5-way image classification set "betel_dataset" from GitHub (BANUKABHANUTEJA/betel-leaf-disease-classification-main); label vocabulary: anthracnose, healthy leaf, leaf rot, leaf spot, bacterial leaf.

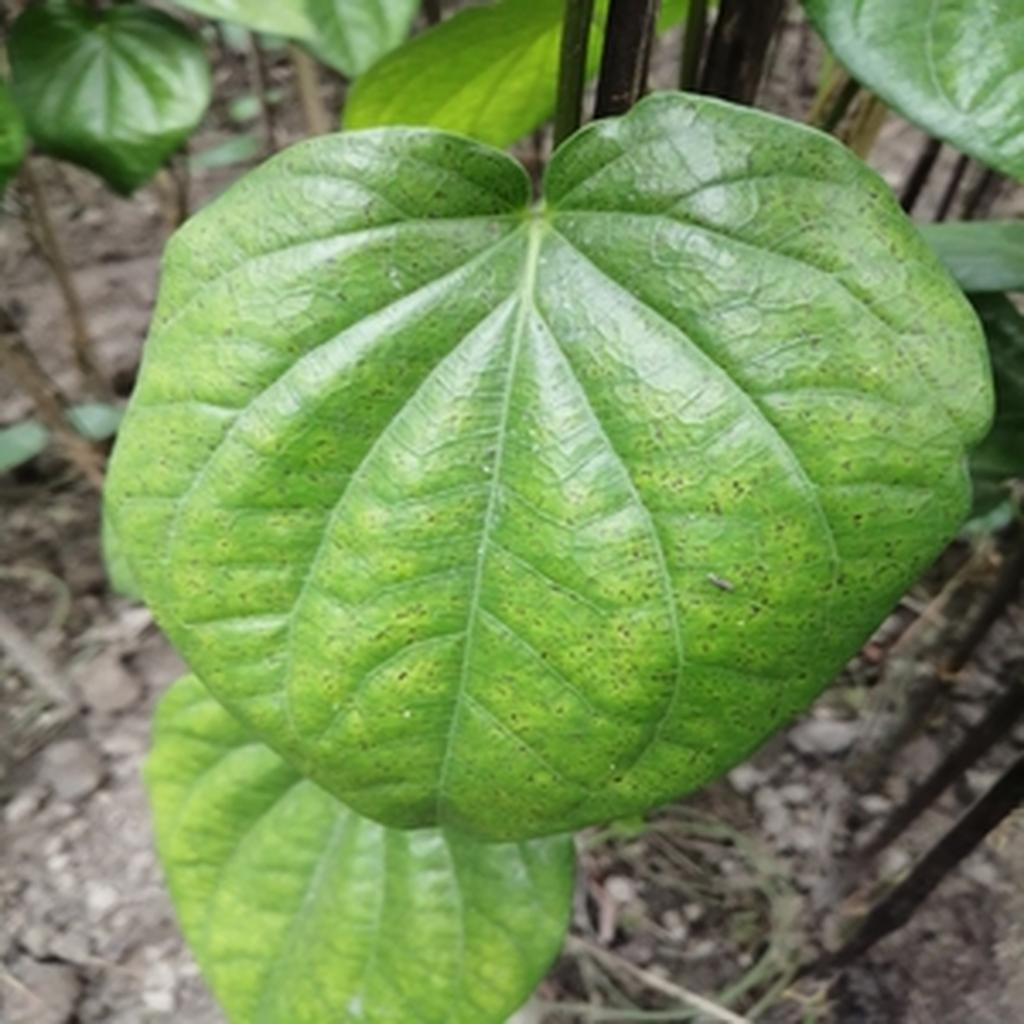
Label: leaf spot

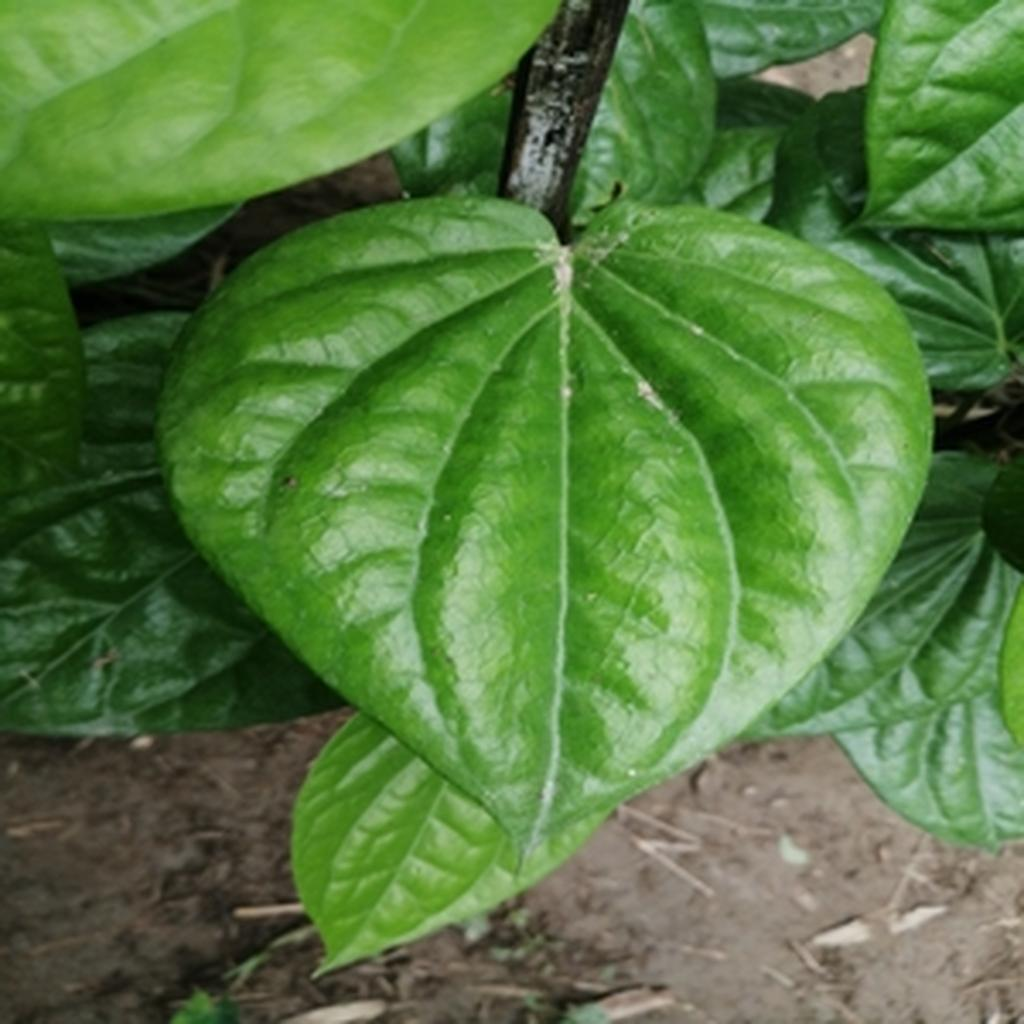
Label: healthy leaf

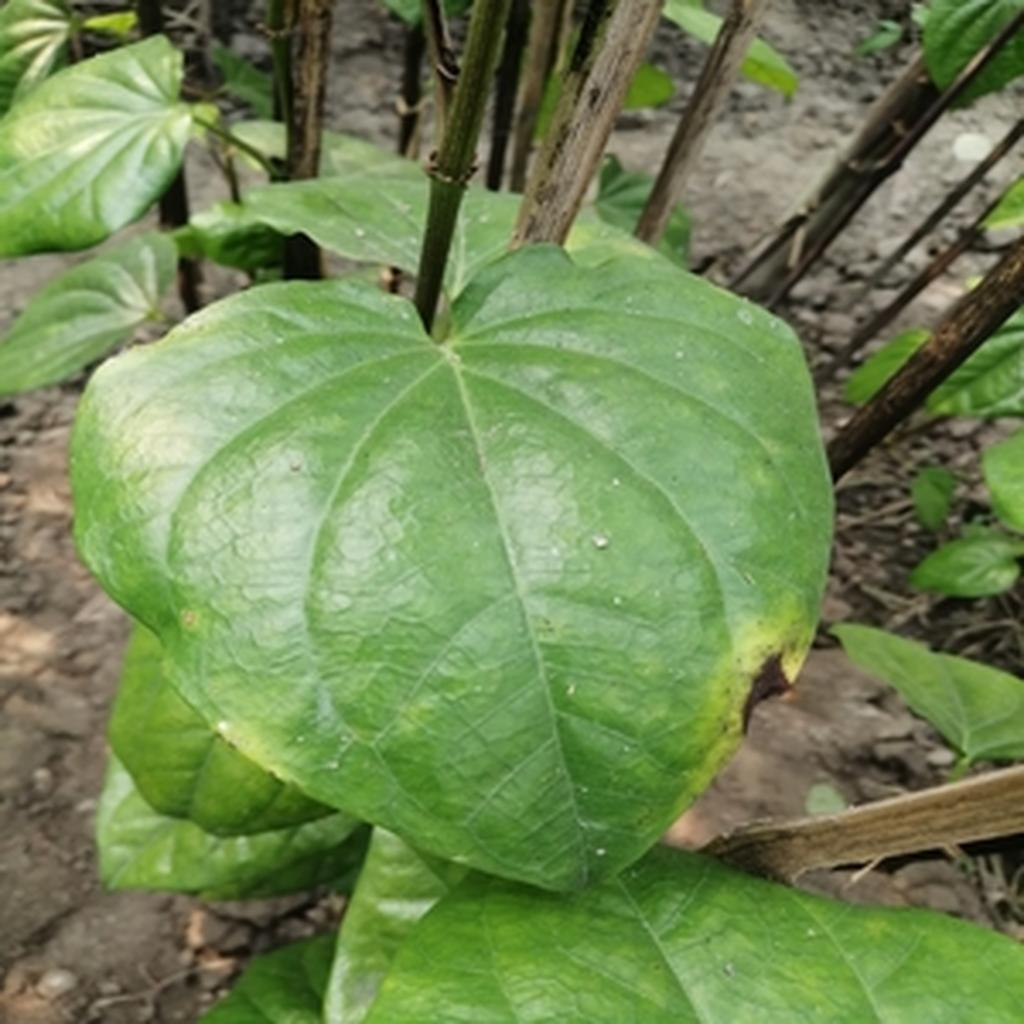
Label: leaf rot

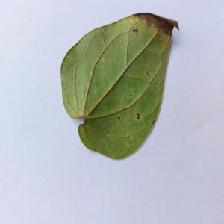
Label: anthracnose

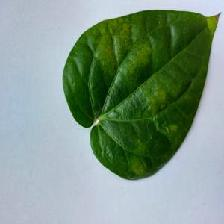
Label: bacterial leaf

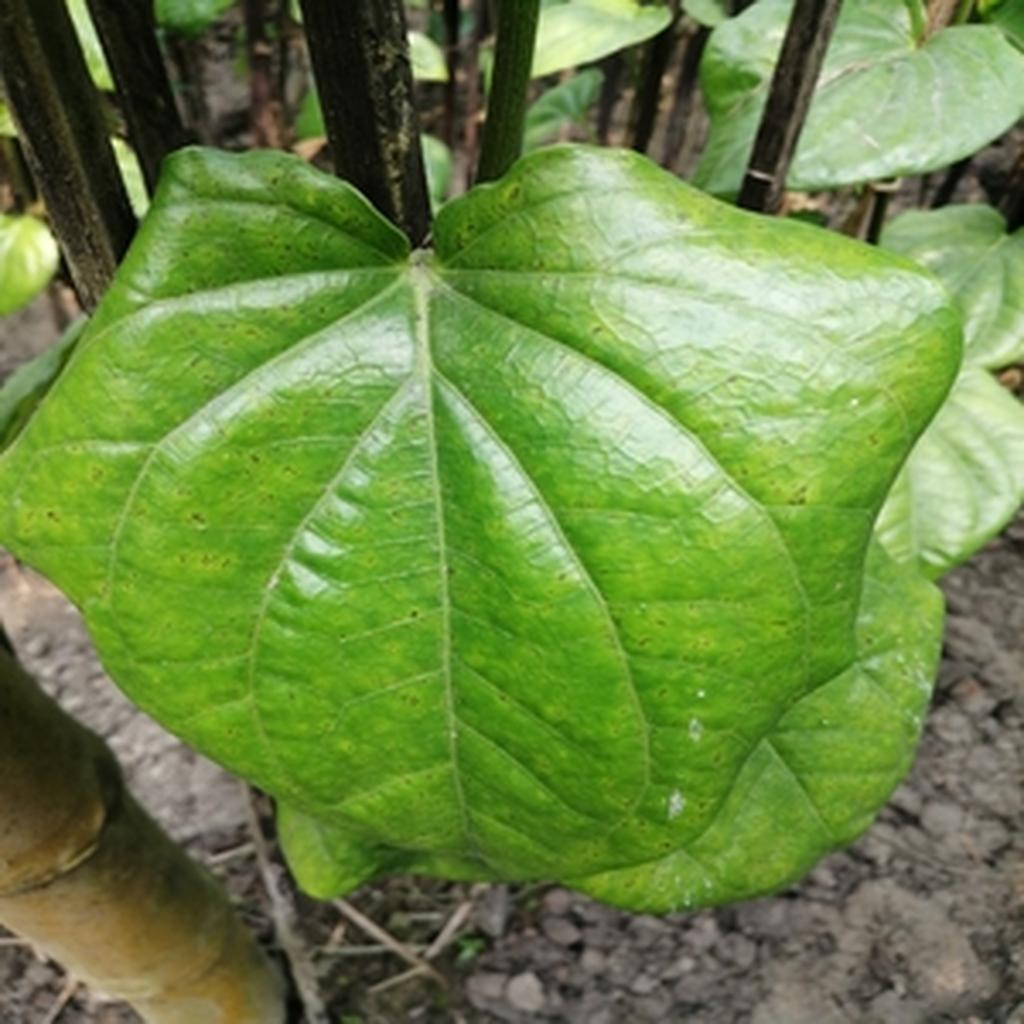
Label: leaf spot
